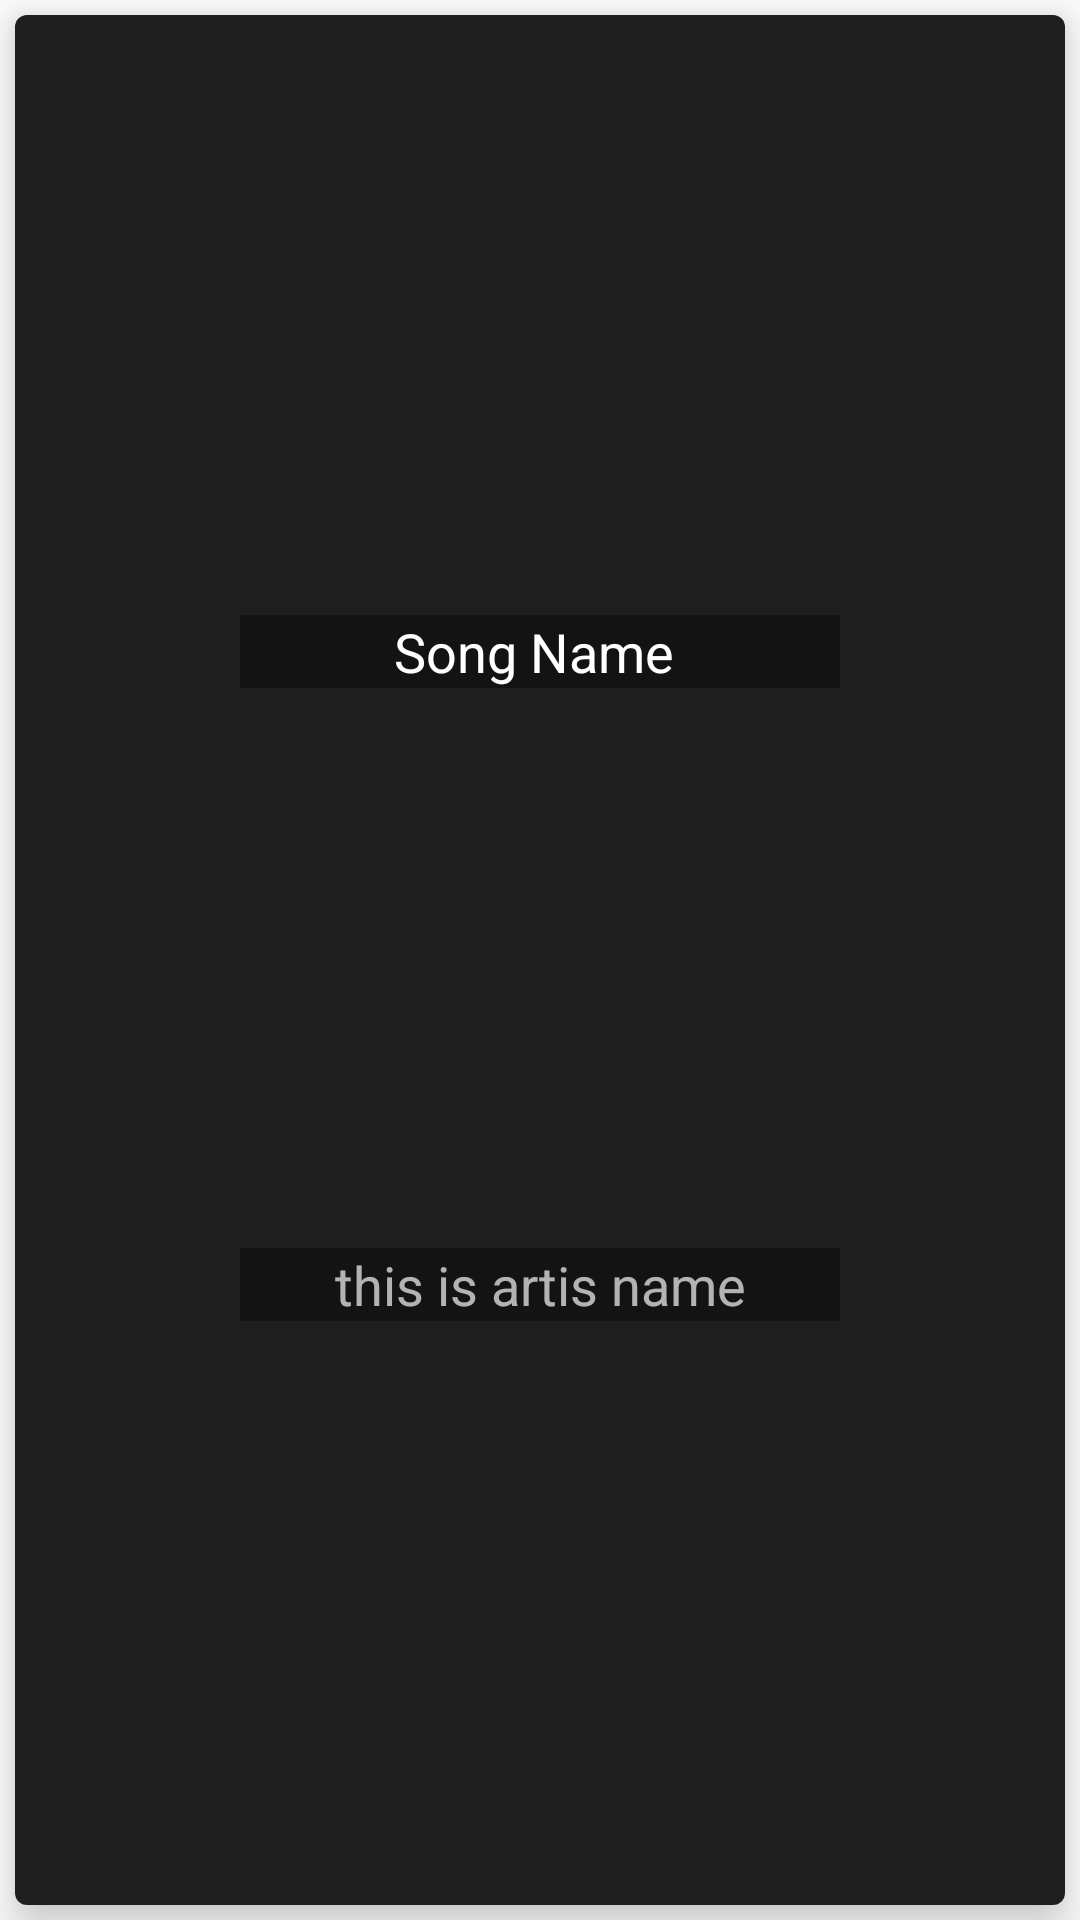

This screen was rendered from an Android layout file. Write that file and the resources it references.
<!-- AndroidManifest.xml: application theme Theme.SoundifyKtVar -->
<!-- res/layout/single_view_recyclerview_grid.xml -->
<?xml version="1.0" encoding="utf-8"?>
<androidx.constraintlayout.widget.ConstraintLayout xmlns:android="http://schemas.android.com/apk/res/android"
    xmlns:app="http://schemas.android.com/apk/res-auto"
    xmlns:tools="http://schemas.android.com/tools"
    android:layout_width="match_parent"
    android:layout_height="wrap_content"
   android:layout_marginBottom="10dp">

    <androidx.cardview.widget.CardView
        android:layout_width="match_parent"
        android:layout_height="match_parent"
        android:elevation="10dp"
        app:cardCornerRadius="4dp"
        app:cardElevation="10dp"
        android:layout_margin="5dp">

        <androidx.constraintlayout.widget.ConstraintLayout
            android:layout_width="match_parent"
            android:layout_height="match_parent"
            android:background="#F2121212">

            <ImageView
                android:id="@+id/ivThumbnail"
                android:layout_width="200dp"
                android:layout_height="200dp"
                android:scaleType="centerCrop"
                app:layout_constraintEnd_toEndOf="parent"
                app:layout_constraintStart_toStartOf="parent"
                app:layout_constraintTop_toTopOf="parent"
                app:srcCompat="@drawable/michael_buble_collection" />

            <TextView
                android:id="@+id/tvTitle"
                android:layout_width="0dp"
                android:layout_height="wrap_content"
                android:background="#F2121212"
                android:gravity="center"
                android:singleLine="true"
                android:text="Song Name "
                android:textColor="#FFFFFF"
                android:textSize="18sp"
                app:layout_constraintEnd_toEndOf="@+id/ivThumbnail"
                app:layout_constraintHorizontal_bias="0.0"
                app:layout_constraintStart_toStartOf="@+id/ivThumbnail"
                app:layout_constraintTop_toBottomOf="@+id/ivThumbnail" />

            <TextView
                android:id="@+id/tvArtistName"
                android:layout_width="0dp"
                android:layout_height="wrap_content"
                android:layout_marginBottom="8dp"
                android:background="#F2121212"
                android:gravity="center"
                android:singleLine="true"
                android:text="this is artis name"
                android:textColor="#ADFFFFFF"
                android:textSize="18sp"
                app:layout_constraintBottom_toBottomOf="parent"
                app:layout_constraintEnd_toEndOf="@+id/ivThumbnail"
                app:layout_constraintStart_toStartOf="@+id/tvTitle"
                app:layout_constraintTop_toBottomOf="@+id/tvTitle" />

        </androidx.constraintlayout.widget.ConstraintLayout>

    </androidx.cardview.widget.CardView>


</androidx.constraintlayout.widget.ConstraintLayout>
<!-- resources referenced by this layout -->
<resources>
  <style name="Theme.SoundifyKtVar" parent="Theme.MaterialComponents.DayNight.DarkActionBar">
          
          <item name="colorPrimary">@color/purple_500</item>
          <item name="colorPrimaryVariant">@color/purple_700</item>
          <item name="colorOnPrimary">@color/white</item>
          
          <item name="colorSecondary">@color/teal_200</item>
          <item name="colorSecondaryVariant">@color/teal_700</item>
          <item name="colorOnSecondary">@color/black</item>
          
          <item name="android:statusBarColor" tools:targetApi="l">?attr/colorPrimaryVariant</item>
          
      </style>
  <!-- not gathered from this repository: default colours our renderer supplied (Android Studio template values) -->
  <color name="purple_500">#FF6200EE</color>
  <color name="purple_700">#FF3700B3</color>
  <color name="teal_200">#FF03DAC5</color>
  <color name="teal_700">#FF018786</color>
  <color name="black">#FF000000</color>
  <color name="white">#FFFFFFFF</color>
</resources>
